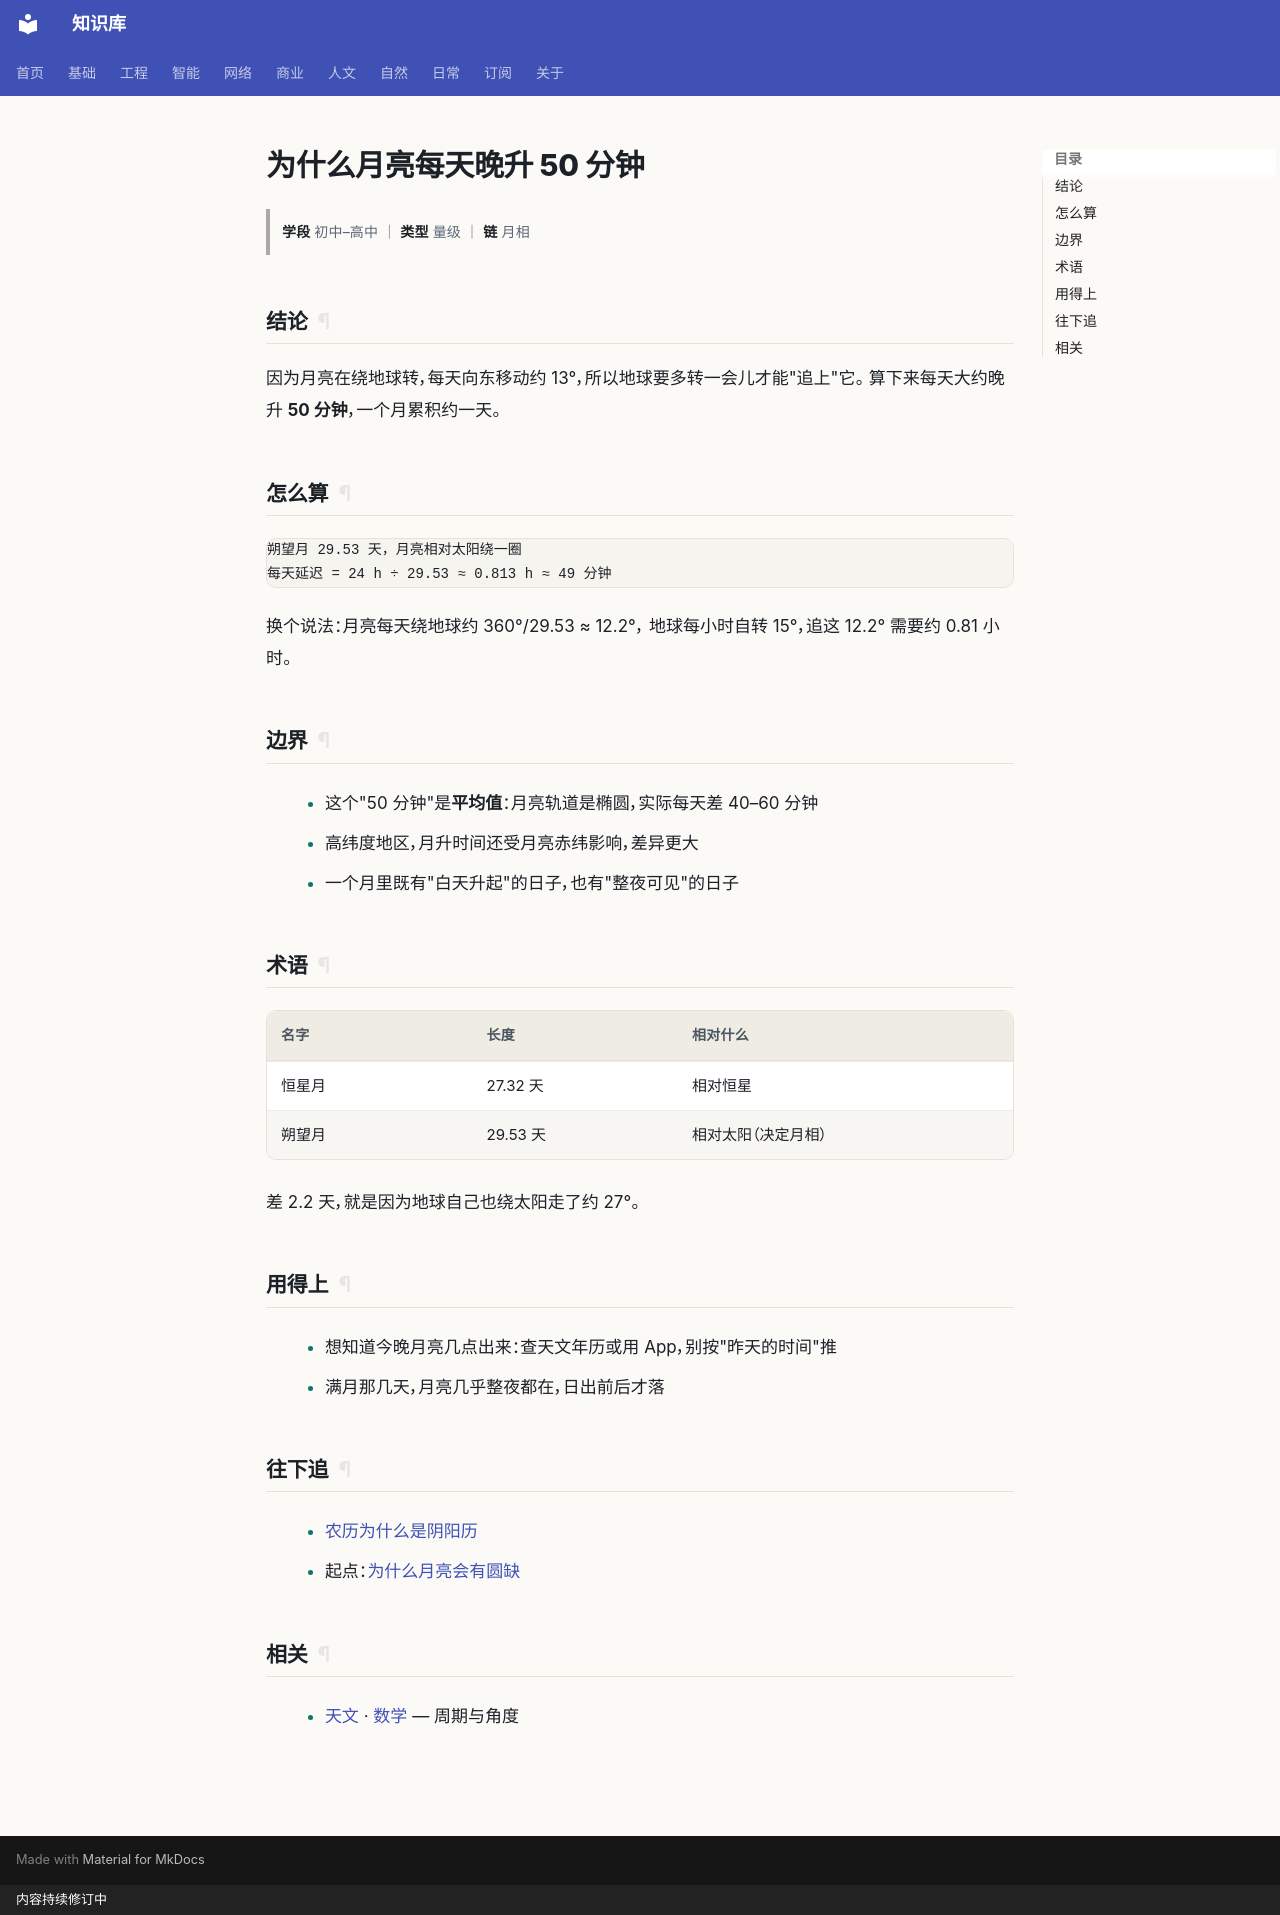

repository: gh503/kb · page: 自然/天文/为什么月亮每天晚升50分钟/index.html · generator: mkdocs · copyright: 内容持续修订中

# 为什么月亮每天晚升 50 分钟

> **学段** 初中–高中 ｜ **类型** 量级 ｜ **链** 月相

## 结论

因为月亮在绕地球转，每天向东移动约 13°，所以地球要多转一会儿才能"追上"它。
算下来每天大约晚升 **50 分钟**，一个月累积约一天。

## 怎么算

```text
朔望月 29.53 天，月亮相对太阳绕一圈
每天延迟 = 24 h ÷ 29.53 ≈ 0.813 h ≈ 49 分钟
```

换个说法：月亮每天绕地球约 360°/29.53 ≈ 12.2°，
地球每小时自转 15°，追这 12.2° 需要约 0.81 小时。

## 边界

- 这个"50 分钟"是**平均值**：月亮轨道是椭圆，实际每天差 40–60 分钟
- 高纬度地区，月升时间还受月亮赤纬影响，差异更大
- 一个月里既有"白天升起"的日子，也有"整夜可见"的日子

## 术语

| 名字 | 长度 | 相对什么 |
| --- | --- | --- |
| 恒星月 | 27.32 天 | 相对恒星 |
| 朔望月 | 29.53 天 | 相对太阳（决定月相） |

差 2.2 天，就是因为地球自己也绕太阳走了约 27°。

## 用得上

- 想知道今晚月亮几点出来：查天文年历或用 App，别按"昨天的时间"推
- 满月那几天，月亮几乎整夜都在，日出前后才落

## 往下追

- [农历为什么是阴阳历](农历为什么是阴阳历.md)
- 起点：[为什么月亮会有圆缺](为什么月亮会有圆缺.md)

## 相关

- [天文](index.md) · [数学](../../基础/数学/index.md) — 周期与角度
